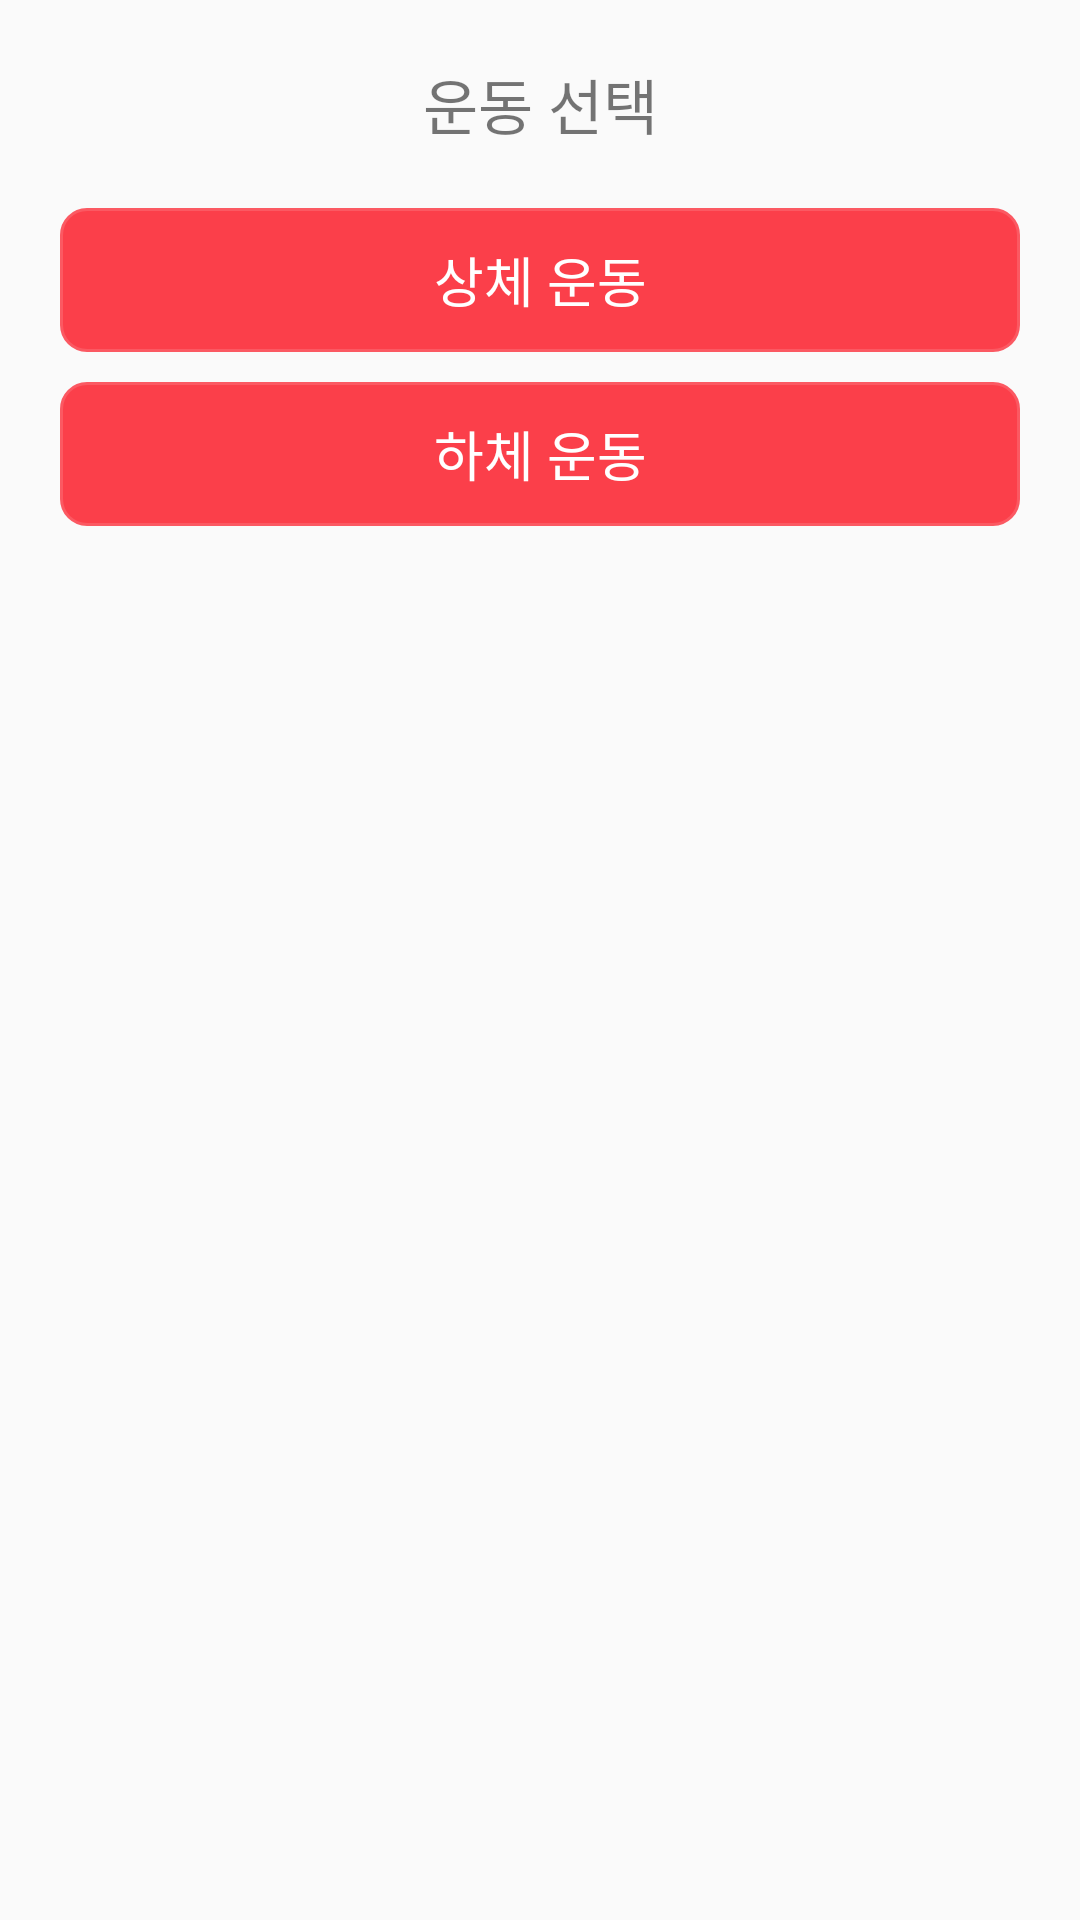

Reconstruct the res/layout file that produces this screen, plus the resources it refers to.
<!-- AndroidManifest.xml: application theme AppTheme -->
<!-- res/layout/fragment_exe.xml -->
<?xml version="1.0" encoding="utf-8"?>
<FrameLayout xmlns:android="http://schemas.android.com/apk/res/android"
    xmlns:tools="http://schemas.android.com/tools"
    android:layout_width="match_parent"
    android:layout_height="match_parent"
    tools:context=".exeFragment">

    <LinearLayout
        android:padding="20dp"
        android:layout_width="match_parent"
        android:layout_height="match_parent"
        android:layout_gravity="center_horizontal|top"
        android:orientation="vertical">

        <TextView
            android:layout_width="match_parent"
            android:layout_height="wrap_content"
            android:text="운동 선택"
            android:gravity="center"
            android:textSize="20dp"/>

        <android.widget.Button
            android:id="@+id/button_upper_body"
            android:layout_width="match_parent"
            android:layout_height="wrap_content"
            android:background="@drawable/rounded_box_with_stroke"
            android:layout_marginTop="20dp"
            android:textColor="@color/white"
            android:backgroundTint="@color/main_Color"
            android:text="상체 운동"
            android:textSize="18dp" />

        <android.widget.Button
            android:id="@+id/button_lower_body"
            android:layout_width="match_parent"
            android:layout_height="wrap_content"
            android:background="@drawable/rounded_box_with_stroke"
            android:layout_marginTop="10dp"
            android:textColor="@color/white"
            android:backgroundTint="@color/main_Color"
            android:text="하체 운동"
            android:textSize="18dp" />
    </LinearLayout>
</FrameLayout>
<!-- resources referenced by this layout -->
<resources>
  <color name="main_Color">#FB3F4A</color>
  <color name="white">#FFFFFFFF</color>
  <!-- drawable rounded_box_with_stroke (drawable) -->
  <?xml version="1.0" encoding="utf-8"?>
  <shape xmlns:android="http://schemas.android.com/apk/res/android">
      <solid android:color="#FFFFFF"/> 
      <stroke
          android:width="2dp"
          android:color="#DDB3B3B3"/> 
      <padding
          android:left="4dp"
          android:top="4dp"
          android:right="4dp"
          android:bottom="4dp"/>
      <corners android:radius="8dp"/> 
  </shape>
  <style name="AppTheme" parent="Theme.AppCompat.Light.NoActionBar">
          
          <item name="android:statusBarColor">@android:color/transparent</item>
          <item name="android:windowTranslucentStatus">true</item>
      </style>
</resources>
